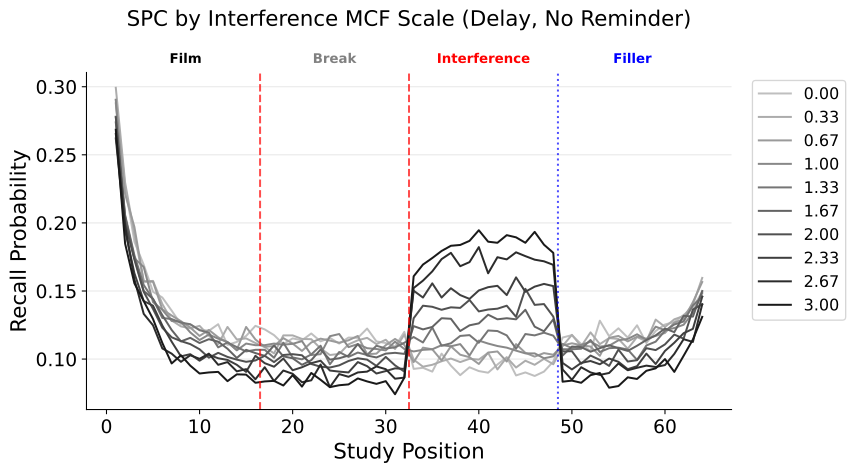

The table this chart was drawn from, first rows:
value, position, phase, recall_prob
0.0, 1, film, 0.2904
0.0, 2, film, 0.227
0.0, 3, film, 0.1862
0.0, 4, film, 0.1692
0.0, 5, film, 0.1494
0.0, 6, film, 0.1452
0.0, 7, film, 0.1356
0.0, 8, film, 0.1256
0.0, 9, film, 0.1254
0.0, 10, film, 0.1216
0.0, 11, film, 0.1208
0.0, 12, film, 0.1256
0.0, 13, film, 0.1104
0.0, 14, film, 0.1126
0.0, 15, film, 0.117
0.0, 16, film, 0.1244
0.0, 17, break, 0.1218
0.0, 18, break, 0.1176
0.0, 19, break, 0.111
0.0, 20, break, 0.1152
0.0, 21, break, 0.1138
0.0, 22, break, 0.1188
0.0, 23, break, 0.113
0.0, 24, break, 0.1156
0.0, 25, break, 0.1114
0.0, 26, break, 0.1158
0.0, 27, break, 0.1156
0.0, 28, break, 0.1224
0.0, 29, break, 0.113
0.0, 30, break, 0.1118
0.0, 31, break, 0.1092
0.0, 32, break, 0.12
0.0, 33, interference, 0.0928
0.0, 34, interference, 0.0936
0.0, 35, interference, 0.0908
0.0, 36, interference, 0.104
0.0, 37, interference, 0.0952
0.0, 38, interference, 0.0882
0.0, 39, interference, 0.094
0.0, 40, interference, 0.0912
0.0, 41, interference, 0.09
0.0, 42, interference, 0.096
0.0, 43, interference, 0.1014
0.0, 44, interference, 0.088
0.0, 45, interference, 0.0902
0.0, 46, interference, 0.0876
0.0, 47, interference, 0.0908
0.0, 48, interference, 0.0982
0.0, 49, filler, 0.1158
0.0, 50, filler, 0.1176
0.0, 51, filler, 0.111
0.0, 52, filler, 0.1058
0.0, 53, filler, 0.1282
0.0, 54, filler, 0.1168
0.0, 55, filler, 0.1226
0.0, 56, filler, 0.1158
0.0, 57, filler, 0.1248
0.0, 58, filler, 0.1118
0.0, 59, filler, 0.1206
0.0, 60, filler, 0.1254
... 580 more rows
